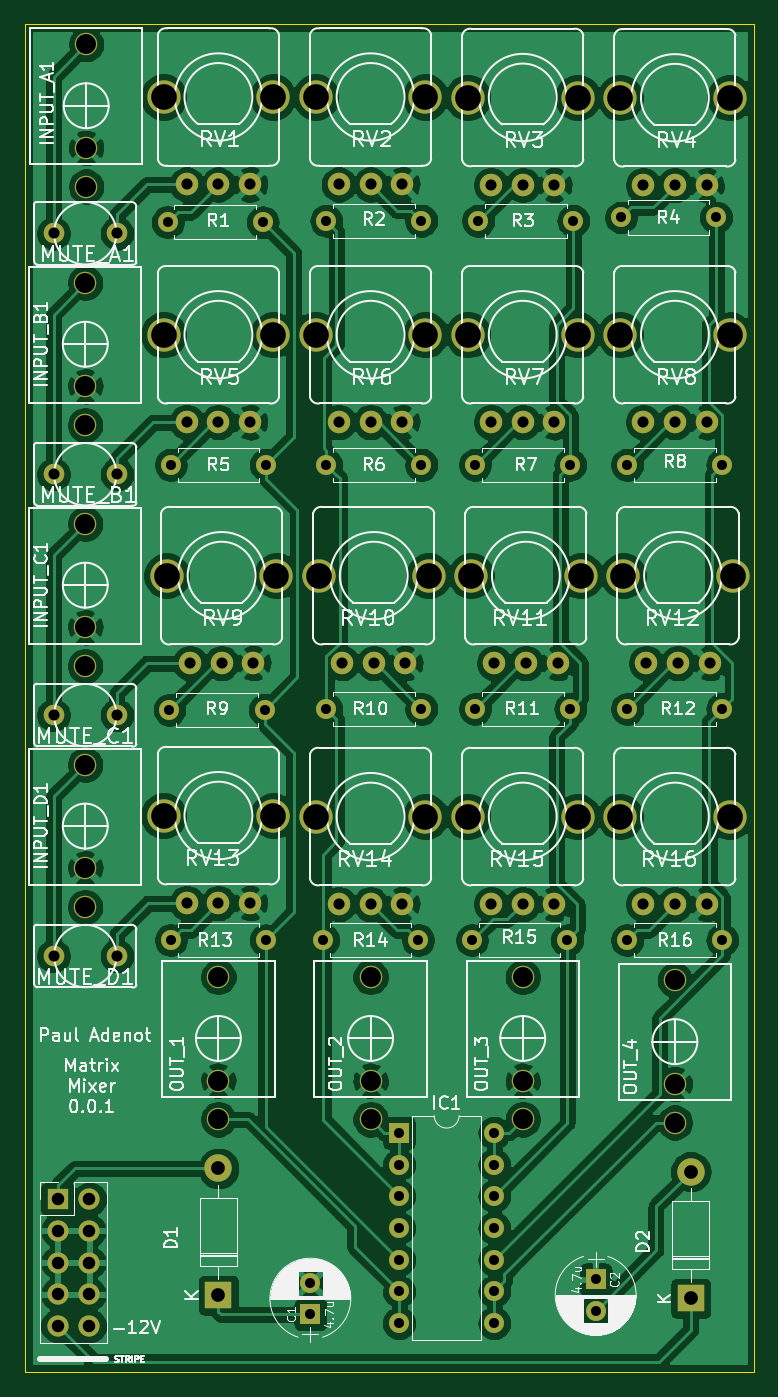
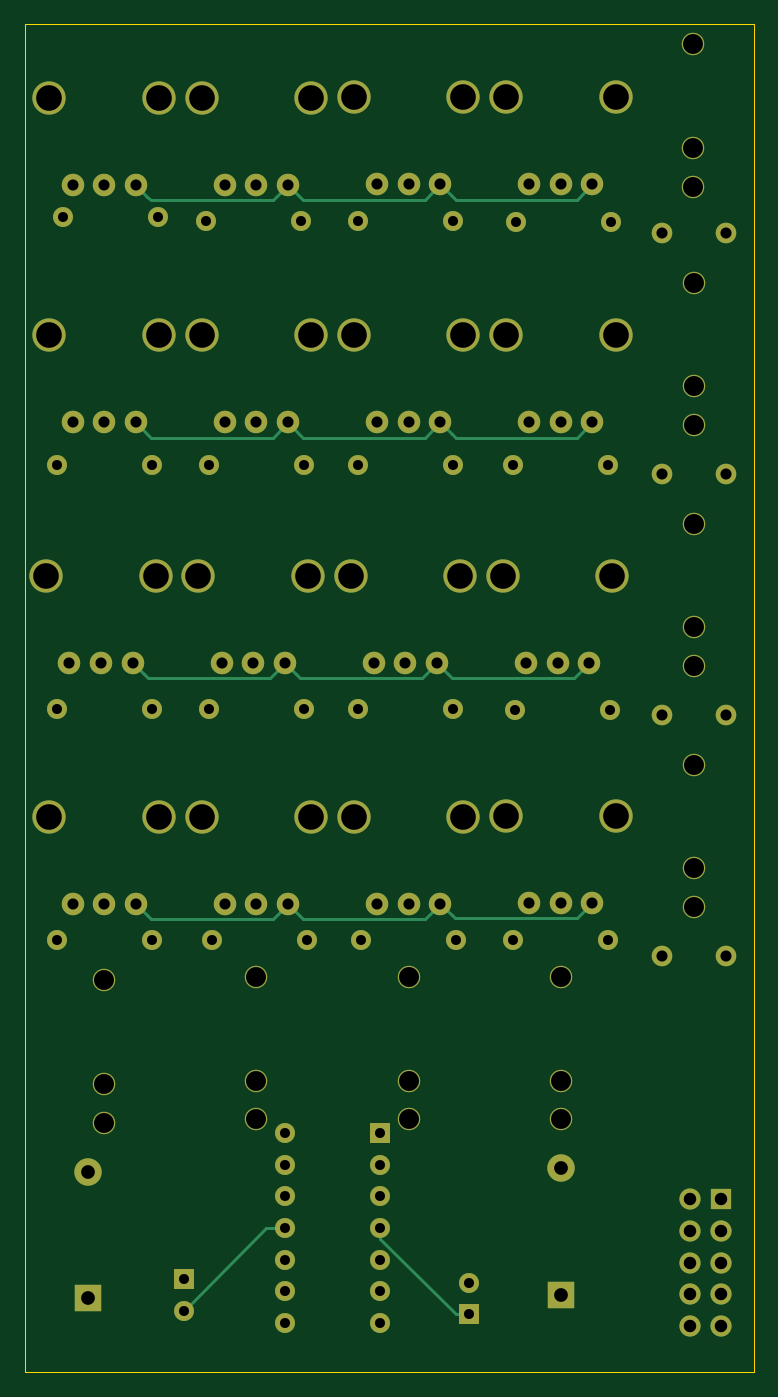
Circuit board: 8 layer files. Board 58.4 x 108.0 mm.
- bottom_copper: matrix-mixer-B_Cu.gbl (7892 bytes)
- bottom_mask: matrix-mixer-B_Mask.gbs (5315 bytes)
- bottom_silk: matrix-mixer-B_SilkS.gbo (499 bytes)
- outline: matrix-mixer-Edge_Cuts.gm1 (685 bytes)
- top_copper: matrix-mixer-F_Cu.gtl (263282 bytes)
- top_mask: matrix-mixer-F_Mask.gts (5315 bytes)
- top_silk: matrix-mixer-F_SilkS.gto (87838 bytes)
- drill: matrix-mixer.drl (3091 bytes)

=== bottom_copper: matrix-mixer-B_Cu.gbl (7892 bytes, source omitted) ===
=== bottom_mask: matrix-mixer-B_Mask.gbs ===
G04 #@! TF.GenerationSoftware,KiCad,Pcbnew,(5.1.2-1)-1*
G04 #@! TF.CreationDate,2019-11-10T13:08:31+01:00*
G04 #@! TF.ProjectId,matrix-mixer,6d617472-6978-42d6-9d69-7865722e6b69,rev?*
G04 #@! TF.SameCoordinates,Original*
G04 #@! TF.FileFunction,Soldermask,Bot*
G04 #@! TF.FilePolarity,Negative*
%FSLAX46Y46*%
G04 Gerber Fmt 4.6, Leading zero omitted, Abs format (unit mm)*
G04 Created by KiCad (PCBNEW (5.1.2-1)-1) date 2019-11-10 13:08:31*
%MOMM*%
%LPD*%
G04 APERTURE LIST*
%ADD10C,2.667000*%
%ADD11C,1.803400*%
%ADD12O,1.600000X1.600000*%
%ADD13C,1.600000*%
%ADD14C,1.651000*%
%ADD15C,1.800000*%
%ADD16R,1.600000X1.600000*%
%ADD17O,2.200000X2.200000*%
%ADD18R,2.200000X2.200000*%
%ADD19R,1.700000X1.700000*%
%ADD20O,1.700000X1.700000*%
G04 APERTURE END LIST*
D10*
X77038363Y-80519843D03*
X68249963Y-80519843D03*
D11*
X70104163Y-87530243D03*
X72644163Y-87530243D03*
X75184163Y-87530243D03*
X62992163Y-87530243D03*
X60452163Y-87530243D03*
X57912163Y-87530243D03*
D10*
X56057963Y-80519843D03*
X64846363Y-80519843D03*
D11*
X50800163Y-87530243D03*
X48260163Y-87530243D03*
X45720163Y-87530243D03*
D10*
X43865963Y-80519843D03*
X52654363Y-80519843D03*
X40462363Y-80443643D03*
X31673963Y-80443643D03*
D11*
X33528163Y-87454043D03*
X36068163Y-87454043D03*
X38608163Y-87454043D03*
D10*
X77292363Y-61215843D03*
X68503963Y-61215843D03*
D11*
X70358163Y-68226243D03*
X72898163Y-68226243D03*
X75438163Y-68226243D03*
X63246163Y-68226243D03*
X60706163Y-68226243D03*
X58166163Y-68226243D03*
D10*
X56311963Y-61215843D03*
X65100363Y-61215843D03*
D11*
X51054163Y-68226243D03*
X48514163Y-68226243D03*
X45974163Y-68226243D03*
D10*
X44119963Y-61215843D03*
X52908363Y-61215843D03*
X40716363Y-61215843D03*
X31927963Y-61215843D03*
D11*
X33782163Y-68226243D03*
X36322163Y-68226243D03*
X38862163Y-68226243D03*
D10*
X77038363Y-41911843D03*
X68249963Y-41911843D03*
D11*
X70104163Y-48922243D03*
X72644163Y-48922243D03*
X75184163Y-48922243D03*
X62992163Y-48922243D03*
X60452163Y-48922243D03*
X57912163Y-48922243D03*
D10*
X56057963Y-41911843D03*
X64846363Y-41911843D03*
X52654363Y-41911843D03*
X43865963Y-41911843D03*
D11*
X45720163Y-48922243D03*
X48260163Y-48922243D03*
X50800163Y-48922243D03*
X38608163Y-48922243D03*
X36068163Y-48922243D03*
X33528163Y-48922243D03*
D10*
X31673963Y-41911843D03*
X40462363Y-41911843D03*
D11*
X75184163Y-29934814D03*
X72644163Y-29934814D03*
X70104163Y-29934814D03*
D10*
X68249963Y-22924414D03*
X77038363Y-22924414D03*
X64846363Y-22903557D03*
X56057963Y-22903557D03*
D11*
X57912163Y-29913957D03*
X60452163Y-29913957D03*
X62992163Y-29913957D03*
D10*
X52654363Y-22861843D03*
X43865963Y-22861843D03*
D11*
X45720163Y-29872243D03*
X48260163Y-29872243D03*
X50800163Y-29872243D03*
X38608163Y-29872243D03*
X36068163Y-29872243D03*
X33528163Y-29872243D03*
D10*
X31673963Y-22861843D03*
X40462363Y-22861843D03*
D12*
X76454000Y-90424000D03*
D13*
X68834000Y-90424000D03*
X56388000Y-90424000D03*
D12*
X64008000Y-90424000D03*
X44450000Y-90424000D03*
D13*
X52070000Y-90424000D03*
X32258000Y-90424000D03*
D12*
X39878000Y-90424000D03*
X76454000Y-71882000D03*
D13*
X68834000Y-71882000D03*
X56642000Y-71882000D03*
D12*
X64262000Y-71882000D03*
D13*
X52324000Y-71882000D03*
D12*
X44704000Y-71882000D03*
D13*
X32143700Y-71958200D03*
D12*
X39763700Y-71958200D03*
D13*
X68834000Y-52324000D03*
D12*
X76454000Y-52324000D03*
X64262000Y-52324000D03*
D13*
X56642000Y-52324000D03*
X52324000Y-52324000D03*
D12*
X44704000Y-52324000D03*
X39878000Y-52324000D03*
D13*
X32258000Y-52324000D03*
X68326000Y-32512000D03*
D12*
X75946000Y-32512000D03*
X64516000Y-32769026D03*
D13*
X56896000Y-32769026D03*
X52324000Y-32766000D03*
D12*
X44704000Y-32766000D03*
D14*
X22860000Y-91694000D03*
X27940000Y-91694000D03*
X27940000Y-72390000D03*
X22860000Y-72390000D03*
X27940000Y-53086000D03*
X22860000Y-53086000D03*
X22860000Y-33782000D03*
X27940000Y-33782000D03*
D15*
X72644000Y-93632000D03*
X72644000Y-105032000D03*
X72644000Y-101932000D03*
X60452000Y-101678000D03*
X60452000Y-104778000D03*
X60452000Y-93378000D03*
X48260000Y-101678000D03*
X48260000Y-104778000D03*
X48260000Y-93378000D03*
X36068000Y-101678000D03*
X36068000Y-104778000D03*
X36068000Y-93378000D03*
X25400000Y-84660000D03*
X25400000Y-87760000D03*
X25400000Y-76360000D03*
X25400000Y-57056000D03*
X25400000Y-68456000D03*
X25400000Y-65356000D03*
X25400000Y-37752000D03*
X25400000Y-49152000D03*
X25400000Y-46052000D03*
X25474000Y-18640802D03*
X25474000Y-30040802D03*
X25474000Y-26940802D03*
D12*
X58166000Y-105868000D03*
X50546000Y-121108000D03*
X58166000Y-108408000D03*
X50546000Y-118568000D03*
X58166000Y-110948000D03*
X50546000Y-116028000D03*
X58166000Y-113488000D03*
X50546000Y-113488000D03*
X58166000Y-116028000D03*
X50546000Y-110948000D03*
X58166000Y-118568000D03*
X50546000Y-108408000D03*
X58166000Y-121108000D03*
D16*
X50546000Y-105868000D03*
D13*
X66294000Y-120102000D03*
D16*
X66294000Y-117602000D03*
X43434000Y-120396000D03*
D13*
X43434000Y-117896000D03*
D17*
X36068000Y-108712000D03*
D18*
X36068000Y-118872000D03*
D17*
X73914000Y-108966000D03*
D18*
X73914000Y-119126000D03*
D19*
X23190000Y-111170000D03*
D20*
X25730000Y-111170000D03*
X23190000Y-113710000D03*
X25730000Y-113710000D03*
X23190000Y-116250000D03*
X25730000Y-116250000D03*
X23190000Y-118790000D03*
X25730000Y-118790000D03*
X23190000Y-121330000D03*
X25730000Y-121330000D03*
D12*
X39624000Y-32897539D03*
D13*
X32004000Y-32897539D03*
M02*

=== bottom_silk: matrix-mixer-B_SilkS.gbo ===
G04 #@! TF.GenerationSoftware,KiCad,Pcbnew,(5.1.2-1)-1*
G04 #@! TF.CreationDate,2019-11-10T13:08:31+01:00*
G04 #@! TF.ProjectId,matrix-mixer,6d617472-6978-42d6-9d69-7865722e6b69,rev?*
G04 #@! TF.SameCoordinates,Original*
G04 #@! TF.FileFunction,Legend,Bot*
G04 #@! TF.FilePolarity,Positive*
%FSLAX46Y46*%
G04 Gerber Fmt 4.6, Leading zero omitted, Abs format (unit mm)*
G04 Created by KiCad (PCBNEW (5.1.2-1)-1) date 2019-11-10 13:08:31*
%MOMM*%
%LPD*%
G04 APERTURE LIST*
G04 APERTURE END LIST*
M02*

=== outline: matrix-mixer-Edge_Cuts.gm1 ===
G04 #@! TF.GenerationSoftware,KiCad,Pcbnew,(5.1.2-1)-1*
G04 #@! TF.CreationDate,2019-11-10T13:08:31+01:00*
G04 #@! TF.ProjectId,matrix-mixer,6d617472-6978-42d6-9d69-7865722e6b69,rev?*
G04 #@! TF.SameCoordinates,Original*
G04 #@! TF.FileFunction,Profile,NP*
%FSLAX46Y46*%
G04 Gerber Fmt 4.6, Leading zero omitted, Abs format (unit mm)*
G04 Created by KiCad (PCBNEW (5.1.2-1)-1) date 2019-11-10 13:08:31*
%MOMM*%
%LPD*%
G04 APERTURE LIST*
%ADD10C,0.100000*%
G04 APERTURE END LIST*
D10*
X20574000Y-125018000D02*
X78994000Y-125018000D01*
X20574000Y-125018000D02*
X20574000Y-17018000D01*
X78994000Y-17018000D02*
X78994000Y-125018000D01*
X20574000Y-17018000D02*
X78994000Y-17018000D01*
M02*

=== top_copper: matrix-mixer-F_Cu.gtl (263282 bytes, source omitted) ===
=== top_mask: matrix-mixer-F_Mask.gts ===
G04 #@! TF.GenerationSoftware,KiCad,Pcbnew,(5.1.2-1)-1*
G04 #@! TF.CreationDate,2019-11-10T13:08:31+01:00*
G04 #@! TF.ProjectId,matrix-mixer,6d617472-6978-42d6-9d69-7865722e6b69,rev?*
G04 #@! TF.SameCoordinates,Original*
G04 #@! TF.FileFunction,Soldermask,Top*
G04 #@! TF.FilePolarity,Negative*
%FSLAX46Y46*%
G04 Gerber Fmt 4.6, Leading zero omitted, Abs format (unit mm)*
G04 Created by KiCad (PCBNEW (5.1.2-1)-1) date 2019-11-10 13:08:31*
%MOMM*%
%LPD*%
G04 APERTURE LIST*
%ADD10C,2.667000*%
%ADD11C,1.803400*%
%ADD12O,1.600000X1.600000*%
%ADD13C,1.600000*%
%ADD14C,1.651000*%
%ADD15C,1.800000*%
%ADD16R,1.600000X1.600000*%
%ADD17O,2.200000X2.200000*%
%ADD18R,2.200000X2.200000*%
%ADD19R,1.700000X1.700000*%
%ADD20O,1.700000X1.700000*%
G04 APERTURE END LIST*
D10*
X77038363Y-80519843D03*
X68249963Y-80519843D03*
D11*
X70104163Y-87530243D03*
X72644163Y-87530243D03*
X75184163Y-87530243D03*
X62992163Y-87530243D03*
X60452163Y-87530243D03*
X57912163Y-87530243D03*
D10*
X56057963Y-80519843D03*
X64846363Y-80519843D03*
D11*
X50800163Y-87530243D03*
X48260163Y-87530243D03*
X45720163Y-87530243D03*
D10*
X43865963Y-80519843D03*
X52654363Y-80519843D03*
X40462363Y-80443643D03*
X31673963Y-80443643D03*
D11*
X33528163Y-87454043D03*
X36068163Y-87454043D03*
X38608163Y-87454043D03*
D10*
X77292363Y-61215843D03*
X68503963Y-61215843D03*
D11*
X70358163Y-68226243D03*
X72898163Y-68226243D03*
X75438163Y-68226243D03*
X63246163Y-68226243D03*
X60706163Y-68226243D03*
X58166163Y-68226243D03*
D10*
X56311963Y-61215843D03*
X65100363Y-61215843D03*
D11*
X51054163Y-68226243D03*
X48514163Y-68226243D03*
X45974163Y-68226243D03*
D10*
X44119963Y-61215843D03*
X52908363Y-61215843D03*
X40716363Y-61215843D03*
X31927963Y-61215843D03*
D11*
X33782163Y-68226243D03*
X36322163Y-68226243D03*
X38862163Y-68226243D03*
D10*
X77038363Y-41911843D03*
X68249963Y-41911843D03*
D11*
X70104163Y-48922243D03*
X72644163Y-48922243D03*
X75184163Y-48922243D03*
X62992163Y-48922243D03*
X60452163Y-48922243D03*
X57912163Y-48922243D03*
D10*
X56057963Y-41911843D03*
X64846363Y-41911843D03*
X52654363Y-41911843D03*
X43865963Y-41911843D03*
D11*
X45720163Y-48922243D03*
X48260163Y-48922243D03*
X50800163Y-48922243D03*
X38608163Y-48922243D03*
X36068163Y-48922243D03*
X33528163Y-48922243D03*
D10*
X31673963Y-41911843D03*
X40462363Y-41911843D03*
D11*
X75184163Y-29934814D03*
X72644163Y-29934814D03*
X70104163Y-29934814D03*
D10*
X68249963Y-22924414D03*
X77038363Y-22924414D03*
X64846363Y-22903557D03*
X56057963Y-22903557D03*
D11*
X57912163Y-29913957D03*
X60452163Y-29913957D03*
X62992163Y-29913957D03*
D10*
X52654363Y-22861843D03*
X43865963Y-22861843D03*
D11*
X45720163Y-29872243D03*
X48260163Y-29872243D03*
X50800163Y-29872243D03*
X38608163Y-29872243D03*
X36068163Y-29872243D03*
X33528163Y-29872243D03*
D10*
X31673963Y-22861843D03*
X40462363Y-22861843D03*
D12*
X76454000Y-90424000D03*
D13*
X68834000Y-90424000D03*
X56388000Y-90424000D03*
D12*
X64008000Y-90424000D03*
X44450000Y-90424000D03*
D13*
X52070000Y-90424000D03*
X32258000Y-90424000D03*
D12*
X39878000Y-90424000D03*
X76454000Y-71882000D03*
D13*
X68834000Y-71882000D03*
X56642000Y-71882000D03*
D12*
X64262000Y-71882000D03*
D13*
X52324000Y-71882000D03*
D12*
X44704000Y-71882000D03*
D13*
X32143700Y-71958200D03*
D12*
X39763700Y-71958200D03*
D13*
X68834000Y-52324000D03*
D12*
X76454000Y-52324000D03*
X64262000Y-52324000D03*
D13*
X56642000Y-52324000D03*
X52324000Y-52324000D03*
D12*
X44704000Y-52324000D03*
X39878000Y-52324000D03*
D13*
X32258000Y-52324000D03*
X68326000Y-32512000D03*
D12*
X75946000Y-32512000D03*
X64516000Y-32769026D03*
D13*
X56896000Y-32769026D03*
X52324000Y-32766000D03*
D12*
X44704000Y-32766000D03*
D14*
X22860000Y-91694000D03*
X27940000Y-91694000D03*
X27940000Y-72390000D03*
X22860000Y-72390000D03*
X27940000Y-53086000D03*
X22860000Y-53086000D03*
X22860000Y-33782000D03*
X27940000Y-33782000D03*
D15*
X72644000Y-93632000D03*
X72644000Y-105032000D03*
X72644000Y-101932000D03*
X60452000Y-101678000D03*
X60452000Y-104778000D03*
X60452000Y-93378000D03*
X48260000Y-101678000D03*
X48260000Y-104778000D03*
X48260000Y-93378000D03*
X36068000Y-101678000D03*
X36068000Y-104778000D03*
X36068000Y-93378000D03*
X25400000Y-84660000D03*
X25400000Y-87760000D03*
X25400000Y-76360000D03*
X25400000Y-57056000D03*
X25400000Y-68456000D03*
X25400000Y-65356000D03*
X25400000Y-37752000D03*
X25400000Y-49152000D03*
X25400000Y-46052000D03*
X25474000Y-18640802D03*
X25474000Y-30040802D03*
X25474000Y-26940802D03*
D12*
X58166000Y-105868000D03*
X50546000Y-121108000D03*
X58166000Y-108408000D03*
X50546000Y-118568000D03*
X58166000Y-110948000D03*
X50546000Y-116028000D03*
X58166000Y-113488000D03*
X50546000Y-113488000D03*
X58166000Y-116028000D03*
X50546000Y-110948000D03*
X58166000Y-118568000D03*
X50546000Y-108408000D03*
X58166000Y-121108000D03*
D16*
X50546000Y-105868000D03*
D13*
X66294000Y-120102000D03*
D16*
X66294000Y-117602000D03*
X43434000Y-120396000D03*
D13*
X43434000Y-117896000D03*
D17*
X36068000Y-108712000D03*
D18*
X36068000Y-118872000D03*
D17*
X73914000Y-108966000D03*
D18*
X73914000Y-119126000D03*
D19*
X23190000Y-111170000D03*
D20*
X25730000Y-111170000D03*
X23190000Y-113710000D03*
X25730000Y-113710000D03*
X23190000Y-116250000D03*
X25730000Y-116250000D03*
X23190000Y-118790000D03*
X25730000Y-118790000D03*
X23190000Y-121330000D03*
X25730000Y-121330000D03*
D12*
X39624000Y-32897539D03*
D13*
X32004000Y-32897539D03*
M02*

=== top_silk: matrix-mixer-F_SilkS.gto (87838 bytes, source omitted) ===
=== drill: matrix-mixer.drl ===
M48
; DRILL file {KiCad (5.1.2-1)-1} date 2019 November 10, Sunday 13:08:44
; FORMAT={-:-/ absolute / metric / decimal}
; #@! TF.CreationDate,2019-11-10T13:08:44+01:00
; #@! TF.GenerationSoftware,Kicad,Pcbnew,(5.1.2-1)-1
FMAT,2
METRIC
T1C0.800
T2C0.889
T3C1.000
T4C1.100
T5C1.600
T6C2.057
%
G90
G05
T1
X68.834Y-90.424
X76.454Y-90.424
X56.896Y-32.769
X64.516Y-32.769
X56.642Y-71.882
X64.262Y-71.882
X50.546Y-105.868
X50.546Y-108.408
X50.546Y-110.948
X50.546Y-113.488
X50.546Y-116.028
X50.546Y-118.568
X50.546Y-121.108
X58.166Y-105.868
X58.166Y-108.408
X58.166Y-110.948
X58.166Y-113.488
X58.166Y-116.028
X58.166Y-118.568
X58.166Y-121.108
X43.434Y-117.896
X43.434Y-120.396
X32.144Y-71.958
X39.764Y-71.958
X44.704Y-52.324
X52.324Y-52.324
X44.45Y-90.424
X52.07Y-90.424
X56.642Y-52.324
X64.262Y-52.324
X32.004Y-32.898
X39.624Y-32.898
X68.326Y-32.512
X75.946Y-32.512
X68.834Y-71.882
X76.454Y-71.882
X66.294Y-117.602
X66.294Y-120.102
X56.388Y-90.424
X64.008Y-90.424
X44.704Y-32.766
X52.324Y-32.766
X44.704Y-71.882
X52.324Y-71.882
X68.834Y-52.324
X76.454Y-52.324
X32.258Y-52.324
X39.878Y-52.324
X32.258Y-90.424
X39.878Y-90.424
T2
X70.104Y-29.935
X72.644Y-29.935
X75.184Y-29.935
X45.72Y-87.53
X48.26Y-87.53
X50.8Y-87.53
X70.104Y-48.922
X72.644Y-48.922
X75.184Y-48.922
X22.86Y-91.694
X27.94Y-91.694
X57.912Y-29.914
X60.452Y-29.914
X62.992Y-29.914
X70.104Y-87.53
X72.644Y-87.53
X75.184Y-87.53
X33.528Y-87.454
X36.068Y-87.454
X38.608Y-87.454
X22.86Y-53.086
X27.94Y-53.086
X70.358Y-68.226
X72.898Y-68.226
X75.438Y-68.226
X57.912Y-48.922
X60.452Y-48.922
X62.992Y-48.922
X58.166Y-68.226
X60.706Y-68.226
X63.246Y-68.226
X45.72Y-48.922
X48.26Y-48.922
X50.8Y-48.922
X45.72Y-29.872
X48.26Y-29.872
X50.8Y-29.872
X45.974Y-68.226
X48.514Y-68.226
X51.054Y-68.226
X22.86Y-72.39
X27.94Y-72.39
X33.528Y-48.922
X36.068Y-48.922
X38.608Y-48.922
X33.528Y-29.872
X36.068Y-29.872
X38.608Y-29.872
X57.912Y-87.53
X60.452Y-87.53
X62.992Y-87.53
X22.86Y-33.782
X27.94Y-33.782
X33.782Y-68.226
X36.322Y-68.226
X38.862Y-68.226
T3
X23.19Y-111.17
X23.19Y-113.71
X23.19Y-116.25
X23.19Y-118.79
X23.19Y-121.33
X25.73Y-111.17
X25.73Y-113.71
X25.73Y-116.25
X25.73Y-118.79
X25.73Y-121.33
T4
X36.068Y-108.712
X36.068Y-118.872
X73.914Y-108.966
X73.914Y-119.126
T5
X25.4Y-37.752
X25.4Y-46.052
X25.4Y-49.152
X25.474Y-18.641
X25.474Y-26.941
X25.474Y-30.041
X25.4Y-76.36
X25.4Y-84.66
X25.4Y-87.76
X25.4Y-57.056
X25.4Y-65.356
X25.4Y-68.456
X36.068Y-93.378
X36.068Y-101.678
X36.068Y-104.778
X60.452Y-93.378
X60.452Y-101.678
X60.452Y-104.778
X48.26Y-93.378
X48.26Y-101.678
X48.26Y-104.778
X72.644Y-93.632
X72.644Y-101.932
X72.644Y-105.032
T6
X68.504Y-61.216
X77.292Y-61.216
X56.058Y-41.912
X64.846Y-41.912
X56.312Y-61.216
X65.1Y-61.216
X43.866Y-41.912
X52.654Y-41.912
X43.866Y-22.862
X52.654Y-22.862
X44.12Y-61.216
X52.908Y-61.216
X31.674Y-41.912
X40.462Y-41.912
X31.674Y-22.862
X40.462Y-22.862
X56.058Y-80.52
X64.846Y-80.52
X31.928Y-61.216
X40.716Y-61.216
X68.25Y-22.924
X77.038Y-22.924
X43.866Y-80.52
X52.654Y-80.52
X68.25Y-41.912
X77.038Y-41.912
X56.058Y-22.904
X64.846Y-22.904
X68.25Y-80.52
X77.038Y-80.52
X31.674Y-80.444
X40.462Y-80.444
T0
M30
